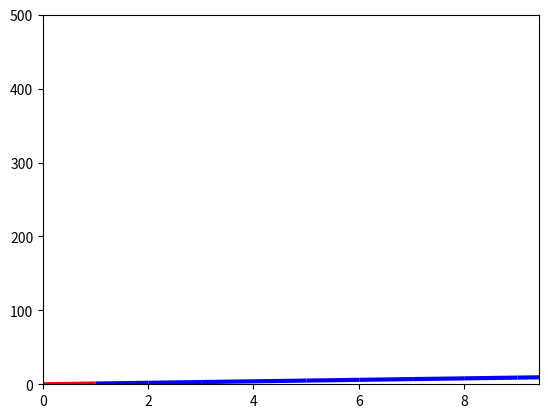

Write Python code to recreate this figure.
import numpy as np
import matplotlib.pyplot as plt
from matplotlib.collections import LineCollection
from matplotlib.colors import ListedColormap, BoundaryNorm

#print("worked")

x = np.linspace(0,3*np.pi, 500)
y = np.sin(x)
z = np.cos(0.5 * (x[:-1] + x[1:]))
print(len(z))
xtest = np.linspace(0, 500, 500)
ytest = np.linspace(0, 500, 500)
ztest = np.linspace(0, 500, 500) 
cmap = ListedColormap(['r', 'g', 'b'])
norm = BoundaryNorm([-1, 0.3, 0.5, 1], cmap.N)


points = np.array([xtest,ytest]).T.reshape(-1,1, 2)
segments = np.concatenate([points[:-1], points[1:]], axis = 1)

print("segments = "),
print(len(segments))

lc = LineCollection(segments, cmap=cmap, norm=norm)
lc.set_array(ztest)
lc.set_linewidth(3)

fig1 = plt.figure()
plt.gca().add_collection(lc)
plt.xlim(x.min(), x.max())
plt.ylim(0, 500)

plt.show()
